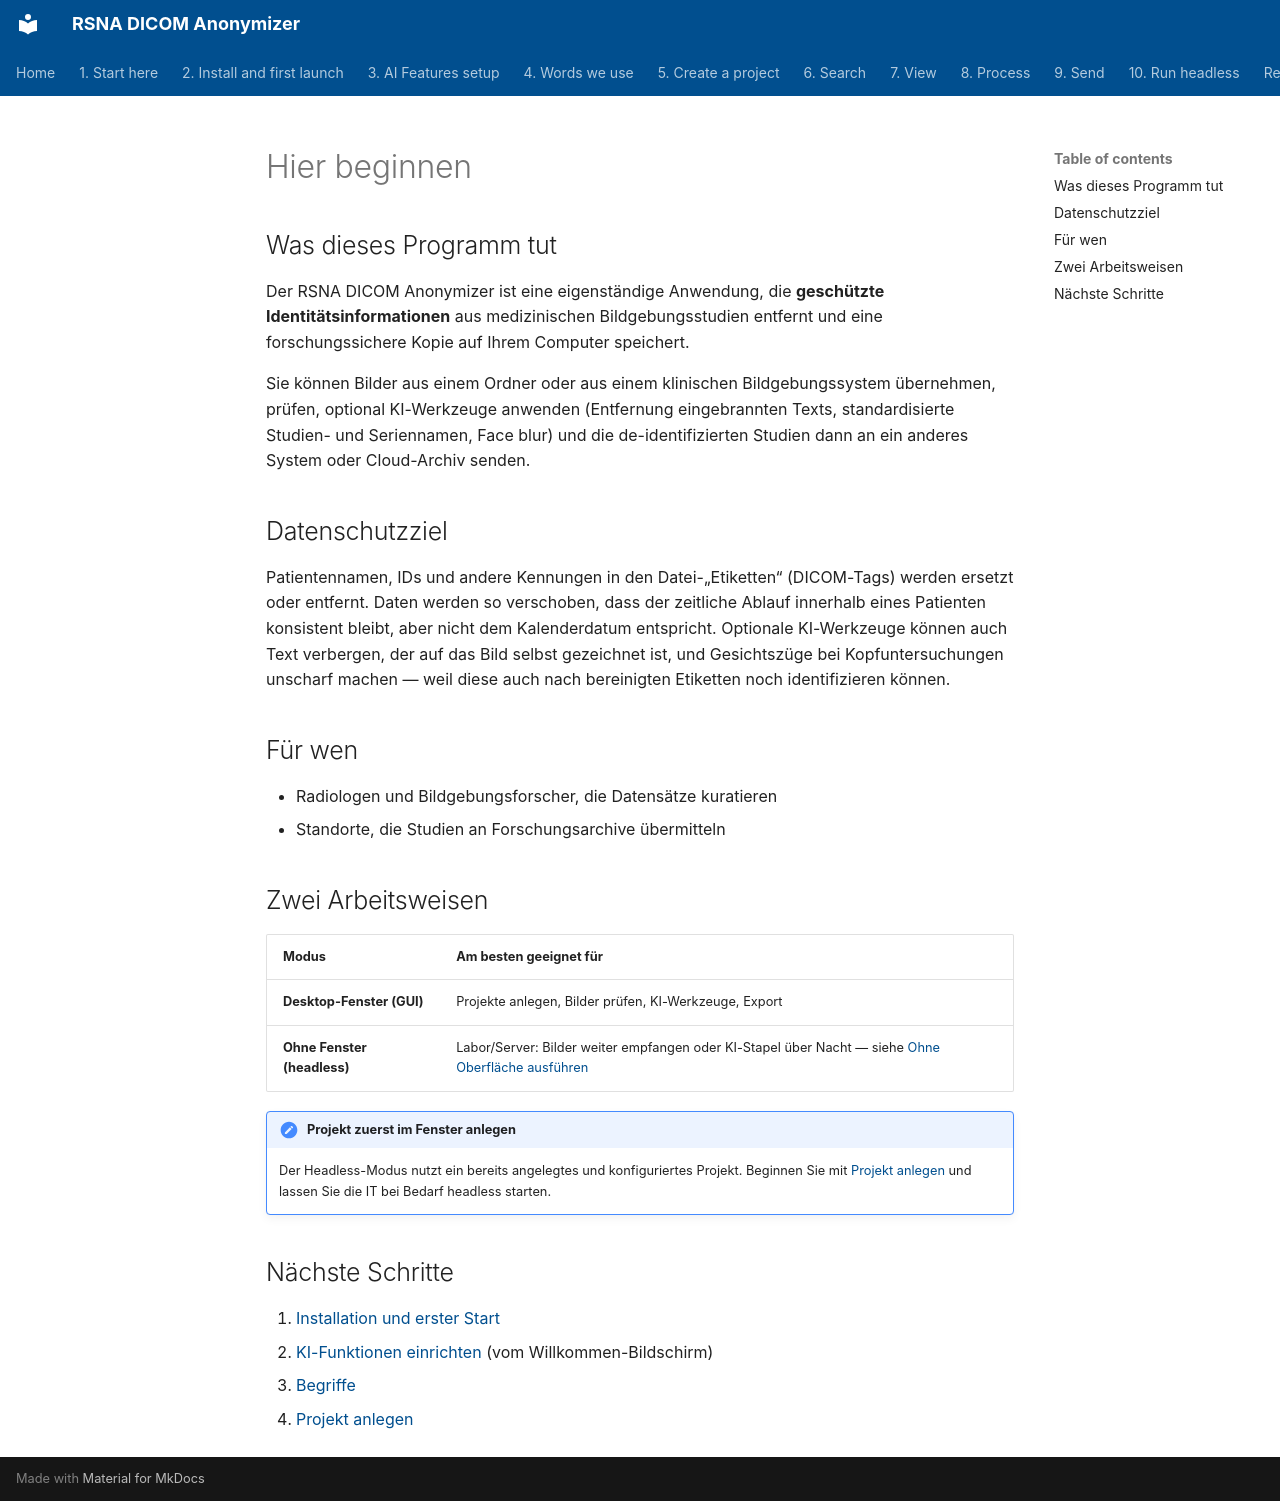

repository: RSNA/anonymizer · page: de/01-start-here/index.html · generator: mkdocs

# Hier beginnen

## Was dieses Programm tut

Der RSNA DICOM Anonymizer ist eine eigenständige Anwendung, die **geschützte Identitätsinformationen** aus medizinischen Bildgebungsstudien entfernt und eine forschungssichere Kopie auf Ihrem Computer speichert.

Sie können Bilder aus einem Ordner oder aus einem klinischen Bildgebungssystem übernehmen, prüfen, optional KI-Werkzeuge anwenden (Entfernung eingebrannten Texts, standardisierte Studien- und Seriennamen, Face blur) und die de-identifizierten Studien dann an ein anderes System oder Cloud-Archiv senden.

## Datenschutzziel

Patientennamen, IDs und andere Kennungen in den Datei-„Etiketten“ (DICOM-Tags) werden ersetzt oder entfernt. Daten werden so verschoben, dass der zeitliche Ablauf innerhalb eines Patienten konsistent bleibt, aber nicht dem Kalenderdatum entspricht. Optionale KI-Werkzeuge können auch Text verbergen, der auf das Bild selbst gezeichnet ist, und Gesichtszüge bei Kopfuntersuchungen unscharf machen — weil diese auch nach bereinigten Etiketten noch identifizieren können.

## Für wen

- Radiologen und Bildgebungsforscher, die Datensätze kuratieren
- Standorte, die Studien an Forschungsarchive übermitteln

## Zwei Arbeitsweisen


| Modus | Am besten geeignet für |
| ------------------------ | ------------------------------------------------------------------------------------------------------------ |
| **Desktop-Fenster (GUI)** | Projekte anlegen, Bilder prüfen, KI-Werkzeuge, Export |
| **Ohne Fenster (headless)** | Labor/Server: Bilder weiter empfangen oder KI-Stapel über Nacht — siehe [Ohne Oberfläche ausführen](../10-headless/) |


!!! important "Projekt zuerst im Fenster anlegen"
    Der Headless-Modus nutzt ein bereits angelegtes und konfiguriertes Projekt. Beginnen Sie mit [Projekt anlegen](../05-create-project/) und lassen Sie die IT bei Bedarf headless starten.

## Nächste Schritte

1. [Installation und erster Start](../02-install/)
2. [KI-Funktionen einrichten](../03-ai-features-setup/) (vom Willkommen-Bildschirm)
3. [Begriffe](../04-words-we-use/)
4. [Projekt anlegen](../05-create-project/)
